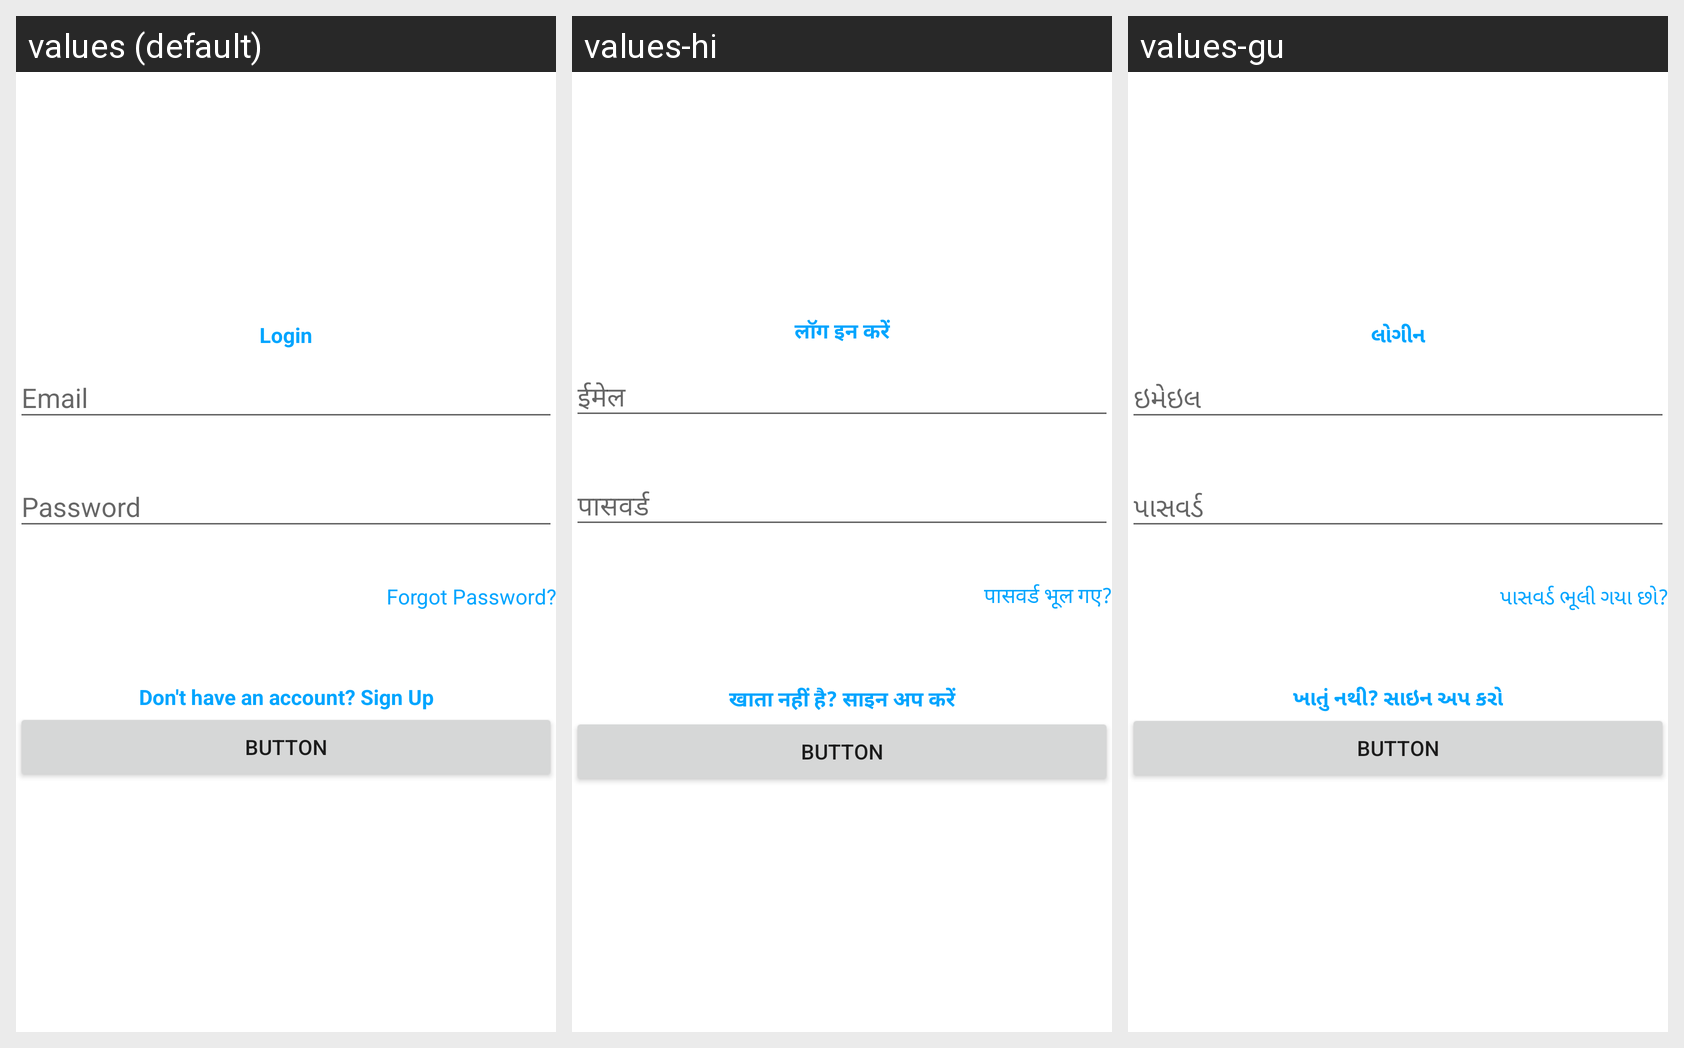

This grid shows one Android layout under several languages. Give, for every string resource on the screen, its name, the default text and each shown locale's text.
Android screen res/layout/fragment_login.xml rendered under 3 locales, left to right: values (default), values-hi, values-gu. Device: Nexus 5 (rendered at 1080×1920; each locale shown at half size, 540×960, under a caption strip naming it); theme AppTheme.
Strings drawn on this screen, with the default value and each locale's value (text and hints the layout hard-codes, and strings that could not be matched under every locale, appear in the picture but are not listed):

login
  values: Login
  values-hi: लॉग इन करें
  values-gu: લોગીન

forget_password
  values: Forgot Password?
  values-hi: पासवर्ड भूल गए?
  values-gu: પાસવર્ડ ભૂલી ગયા છો?

login_signup_hint
  values: Don't have an account? Sign Up
  values-hi: खाता नहीं है? साइन अप करें
  values-gu: ખાતું નથી? સાઇન અપ કરો
